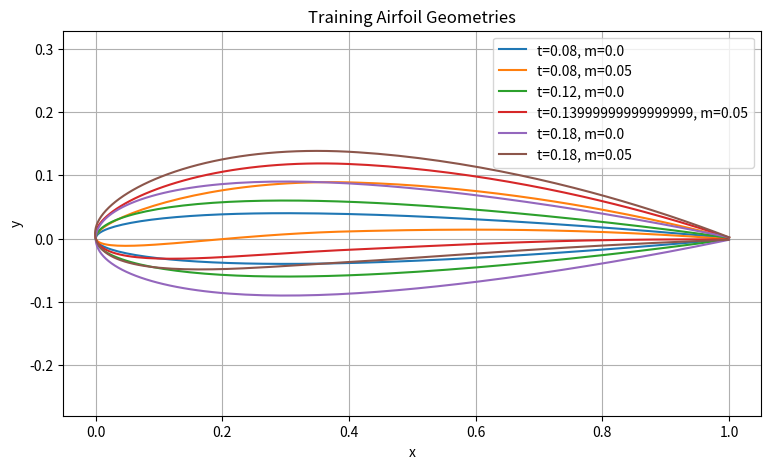
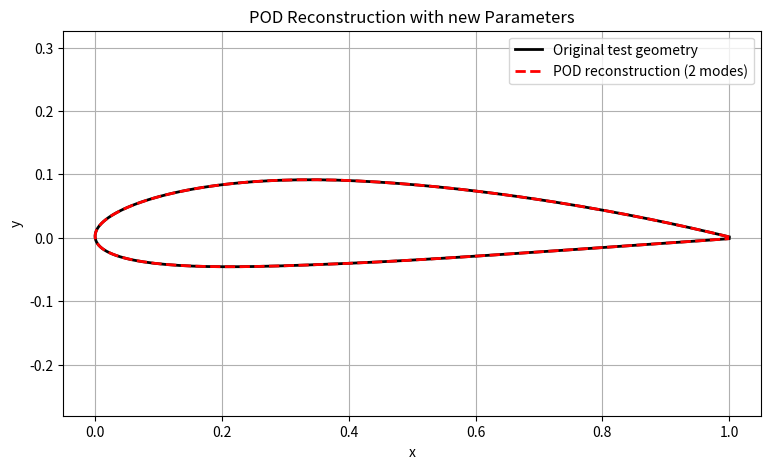
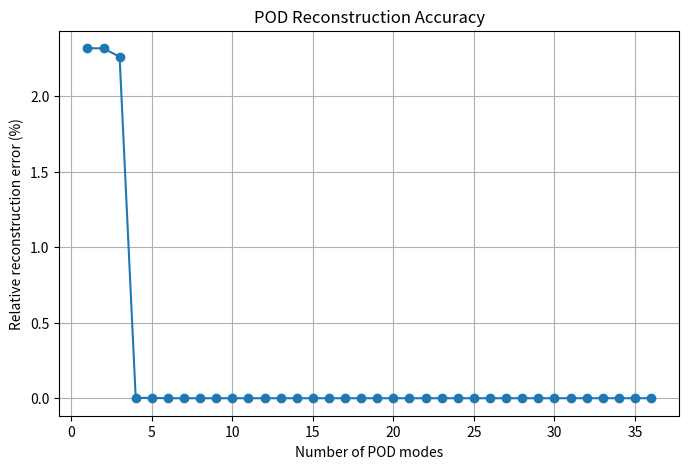

Write the Python code that produced these figures, in order.
import numpy as np
from matplotlib import pyplot as plt

################################################################################################
#m = maximum camber ratio
#p = location of maximum camber
#t = maximum thickness ratio


def naca(m, p, t, num_pts=100):
    beta = np.linspace(0, np.pi, num_pts)
    x = 0.5 * (1 - np.cos(beta))
    y_t = 5*t*(0.2969*np.sqrt(x)-0.1260*x-0.3516*x**2+0.2843*x**3-0.1015*x**4)

    #camber
    y_c = np.zeros_like(x)
    dyc_dx = np.zeros_like(x)

    if m != 0 and p != 0:
        loc1 = x < p
        loc2 = x >= p
        y_c[loc1] = m/p**2 * (2*p*x[loc1] - x[loc1]**2)
        y_c[loc2] = m/(1-p)**2 * ((1-2*p) + 2*p*x[loc2] - x[loc2]**2)
        dyc_dx[loc1] = 2*m/p**2 * (p-x[loc1])
        dyc_dx[loc2] = 2*m/(1-p)**2 * (p-x[loc2])
    theta = np.arctan(dyc_dx) #local angle of camber line
    x_upper = x-y_t*np.sin(theta) #surface coords
    y_upper = y_c+y_t*np.cos(theta)
    x_lower = x+y_t*np.sin(theta)
    y_lower = y_c-y_t*np.cos(theta)
    X = np.concatenate((x_upper[::-1], x_lower[1:]))
    Y = np.concatenate((y_upper[::-1], y_lower[1:]))
    return X, Y

################################################################################################
#SNAPSHOTS varying thickness and camber

num_pts = 100
p = 0.4
thickness_values = np.linspace(0.08, 0.18, 6)
camber_values = np.linspace(0.00, 0.05, 6)
parameter_combinations = [(t, m) for t in thickness_values for m in camber_values]
num_snapshots = len(parameter_combinations) #36
num_nodes = 2*num_pts-1 #same LE point
snapshot_matrix = np.zeros((2*num_nodes, num_snapshots))

parameters = np.zeros((num_snapshots, 2))
for i, (t, m) in enumerate(parameter_combinations):
    x, y = naca(m=m, p=p, t=t, num_pts=num_pts)
    snapshot_matrix[:, i] = np.concatenate((x, y))
    parameters[i, :] = [t, m]
print("Snapshot matrix shape:", snapshot_matrix.shape)


################################################################################################
#plot training geoms

plt.figure(figsize=(9, 5))
for i in [0, 5, 12, 23, 30, 35]:
    t, m = parameter_combinations[i]
    x, y = naca(m=m, p=p, t=t, num_pts=num_pts)
    plt.plot(x, y, label=f"t={t}, m={m}")

plt.xlabel("x")
plt.ylabel("y")
plt.title("Training Airfoil Geometries")
plt.axis("equal")
plt.grid(True)
plt.legend()
plt.show()

################################################################################################
# POD mean geom and SVD

mean_geom = np.mean(snapshot_matrix, axis=1)
snapshot_matrix_centered = snapshot_matrix - mean_geom[:, None]
modes, Sigma, Vt = np.linalg.svd(snapshot_matrix_centered,full_matrices=False)
eigenvalues = Sigma**2
total_energy = np.sum(eigenvalues)
mode_energy = eigenvalues / total_energy
cumulative_energy = np.cumsum(mode_energy)

print("\nPOD energy:")
for i in range(min(10, len(mode_energy))):
    print(f"Mode {i+1}: {mode_energy[i]*100:.4f}% | "f"Cumulative: {cumulative_energy[i]*100:.4f}%")

################################################################################################
# reconstruct training snapshot

train_index = 10
q_train = snapshot_matrix[:, train_index]
r = 2
U_r = modes[:, :r]
a_train = U_r.T @ (q_train-mean_geom) #project onto POD modes for reduced order coeffs
q_train_reconstructed = mean_geom + U_r @ a_train
train_error = np.linalg.norm(q_train-q_train_reconstructed)
print("\nTraining reconstruction error:", train_error)

################################################################################################
# Test unseen parameters
t_test = 0.135
m_test = 0.025

x_test, y_test = naca(m=m_test,p=p,t=t_test,num_pts=num_pts)
test_vector = np.concatenate((x_test, y_test))

r = 2
U_r = modes[:, :r]
a_test = U_r.T @ (test_vector-mean_geom)
#print("a_test ", a_test)
test_reconstructed = mean_geom + U_r @ a_test
error = np.linalg.norm(test_vector-test_reconstructed)
relative_error = error / np.linalg.norm(test_vector-mean_geom)

print("\nTest parameters:")
print("Thickness:", t_test)
print("Camber:", m_test)
print(f"Reconstruction L2 error using {r} modes: {error:.6e}")
print(f"Relative reconstruction error: {relative_error*100:.4f}%")


################################################################################################
# test and reconstructed airfoil

x_reconstructed = test_reconstructed[:num_nodes]
y_reconstructed = test_reconstructed[num_nodes:]

plt.figure(figsize=(9, 5))
plt.plot(x_test, y_test,'k-', linewidth=2,label="Original test geometry")
plt.plot(x_reconstructed, y_reconstructed,'r--', linewidth=2,label=f"POD reconstruction ({r} modes)")
plt.xlabel("x")
plt.ylabel("y")
plt.title("POD Reconstruction with new Parameters")
plt.axis("equal")
plt.grid(True)
plt.legend()
plt.show()
################################################################################################
# error vs num POD modes

errors = []
for r in range(1, len(Sigma) + 1):
    U_r = modes[:, :r]
    a_test = U_r.T @ (test_vector-mean_geom)
    test_reconstructed = mean_geom + U_r @ a_test
    error = np.linalg.norm(test_vector-test_reconstructed)
    relative_error = error/np.linalg.norm(test_vector-mean_geom)
    errors.append(relative_error)

plt.figure(figsize=(8, 5))
plt.plot(np.arange(1, len(errors)+1),np.array(errors)*100,'o-')
plt.xlabel("Number of POD modes")
plt.ylabel("Relative reconstruction error (%)")
plt.title("POD Reconstruction Accuracy")
plt.grid(True)
plt.show()

################################################################################################
# calculate aerodynamic sensitivities wrt the POD modes or parameters (Chain rule)
